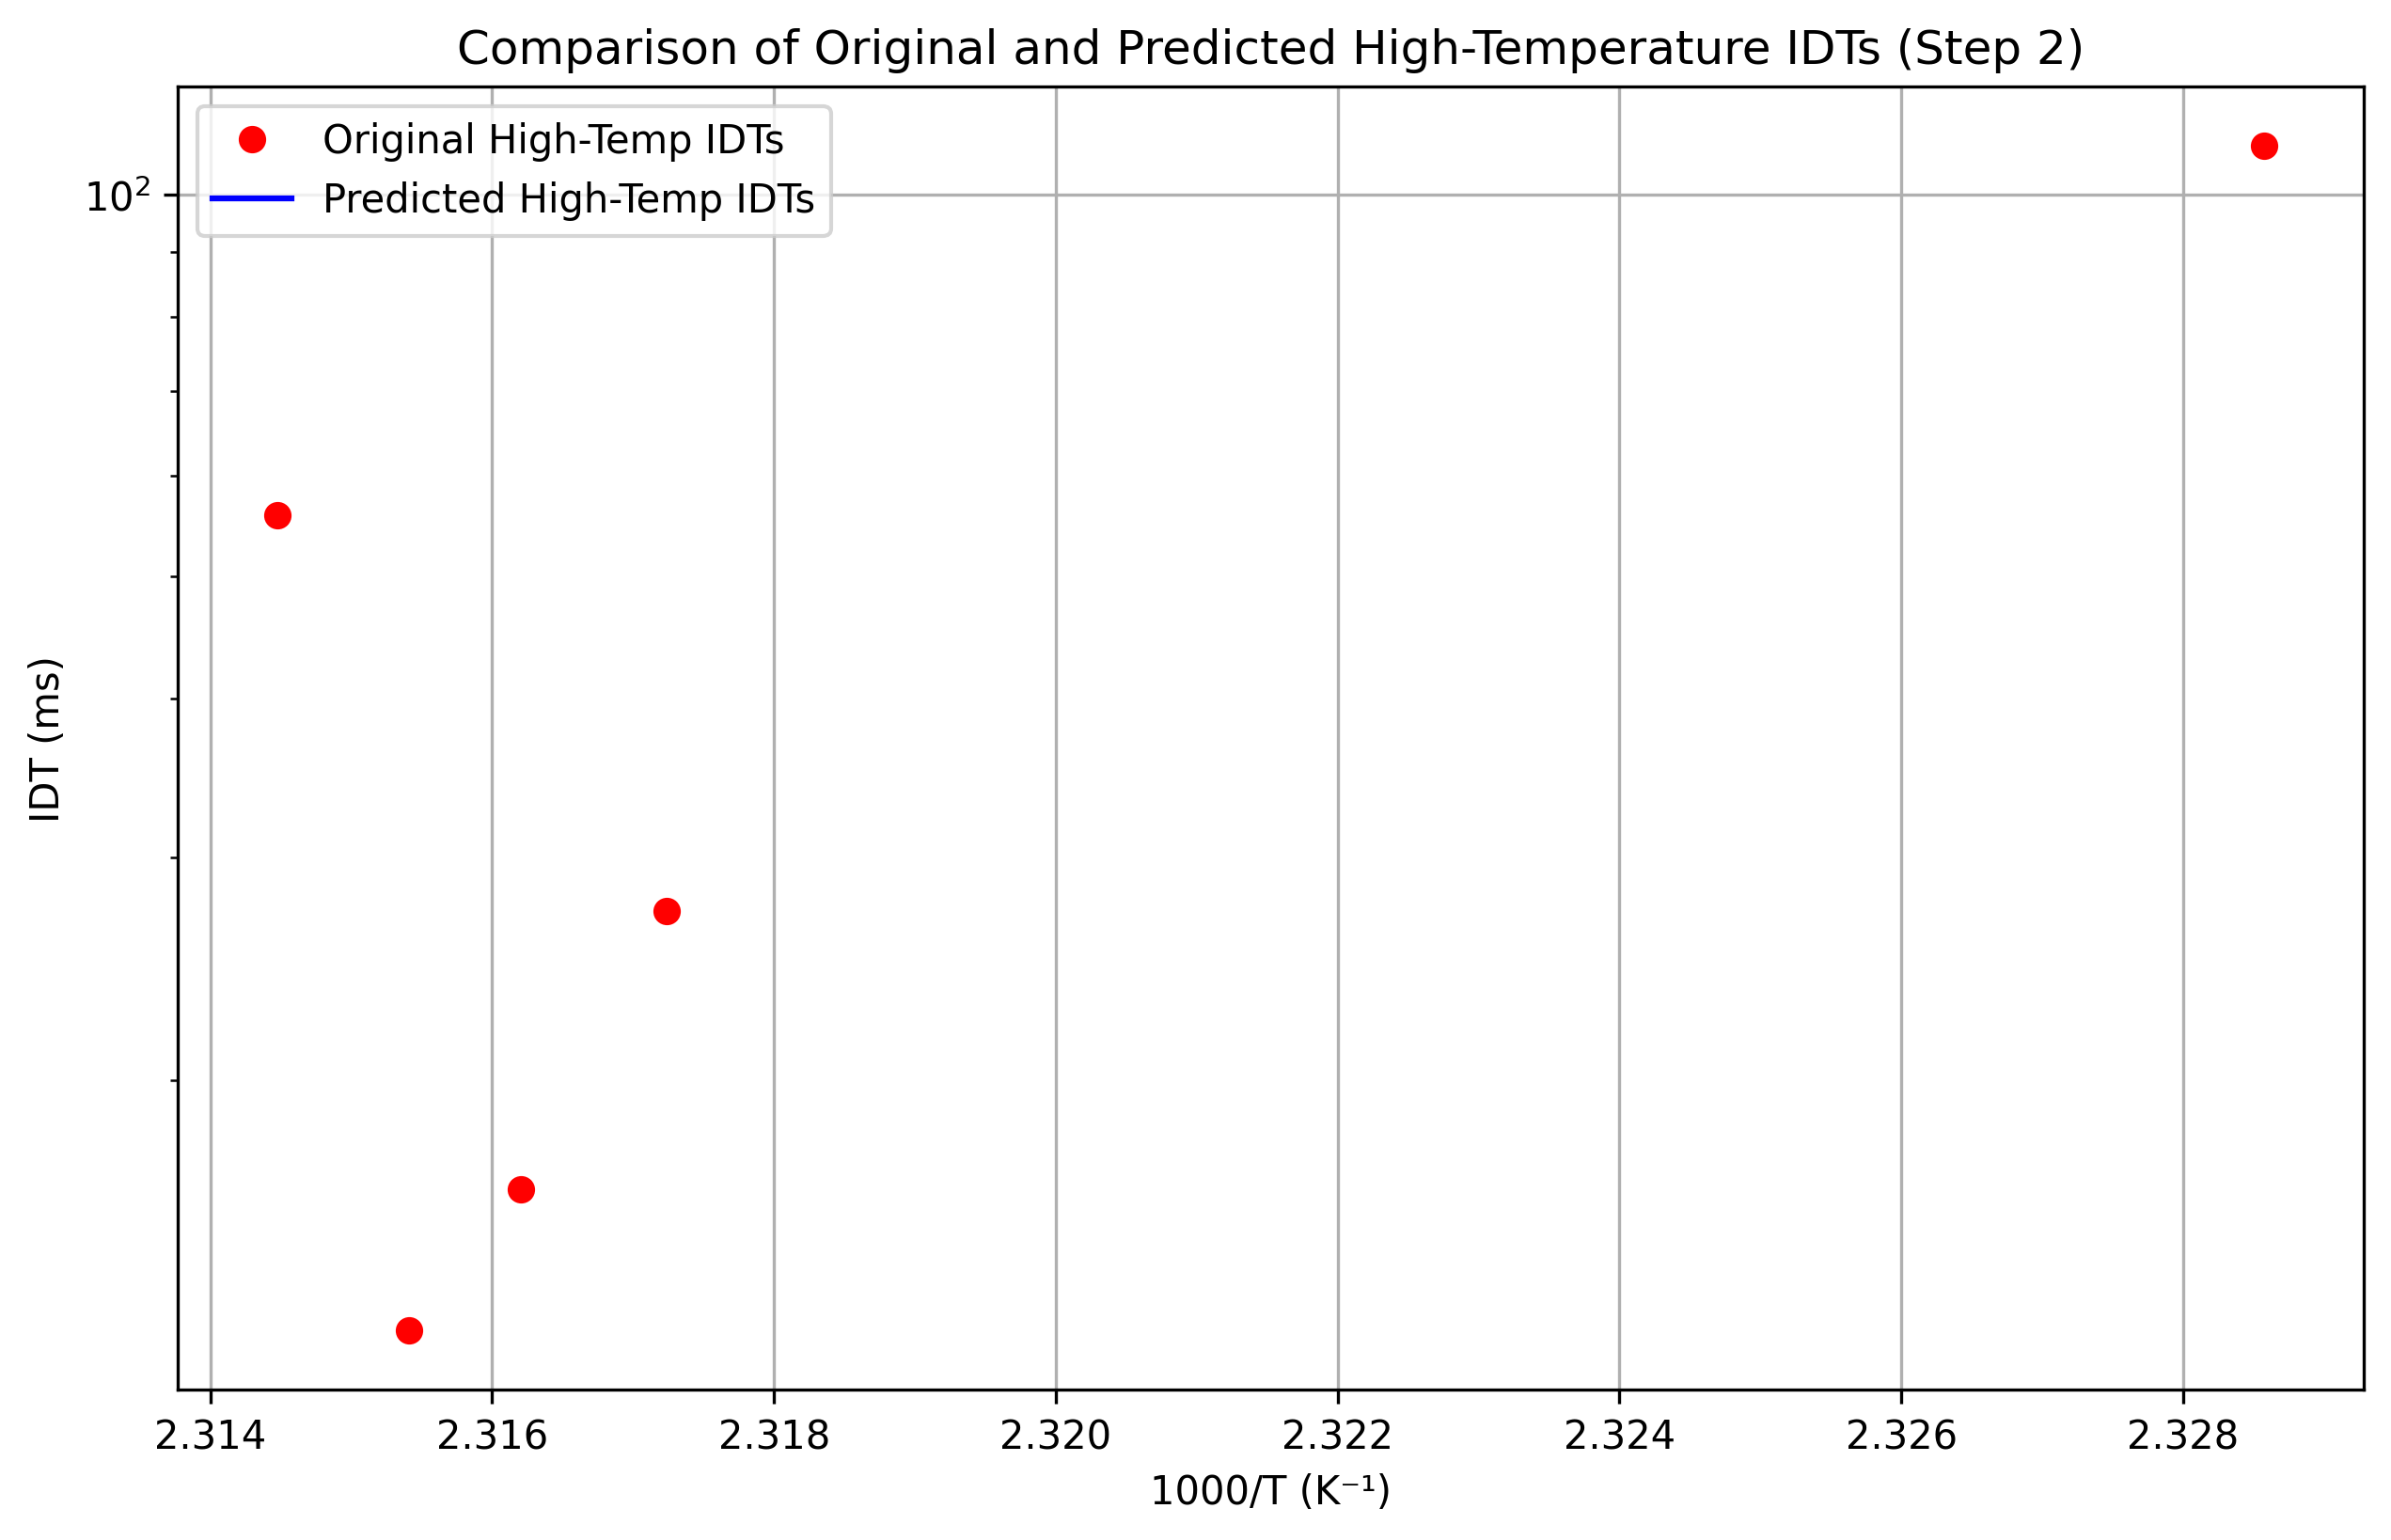

Source data for this figure (header and first rows):
1000/T (K⁻¹), Original_High_Temp_IDTs (ms), Predicted_High_Temp_IDTs (ms)
2.314, 55.8, 
2.315, 12.7, 
2.316, 16.4, 
2.317, 27.2, 
2.329, 109.2, 
